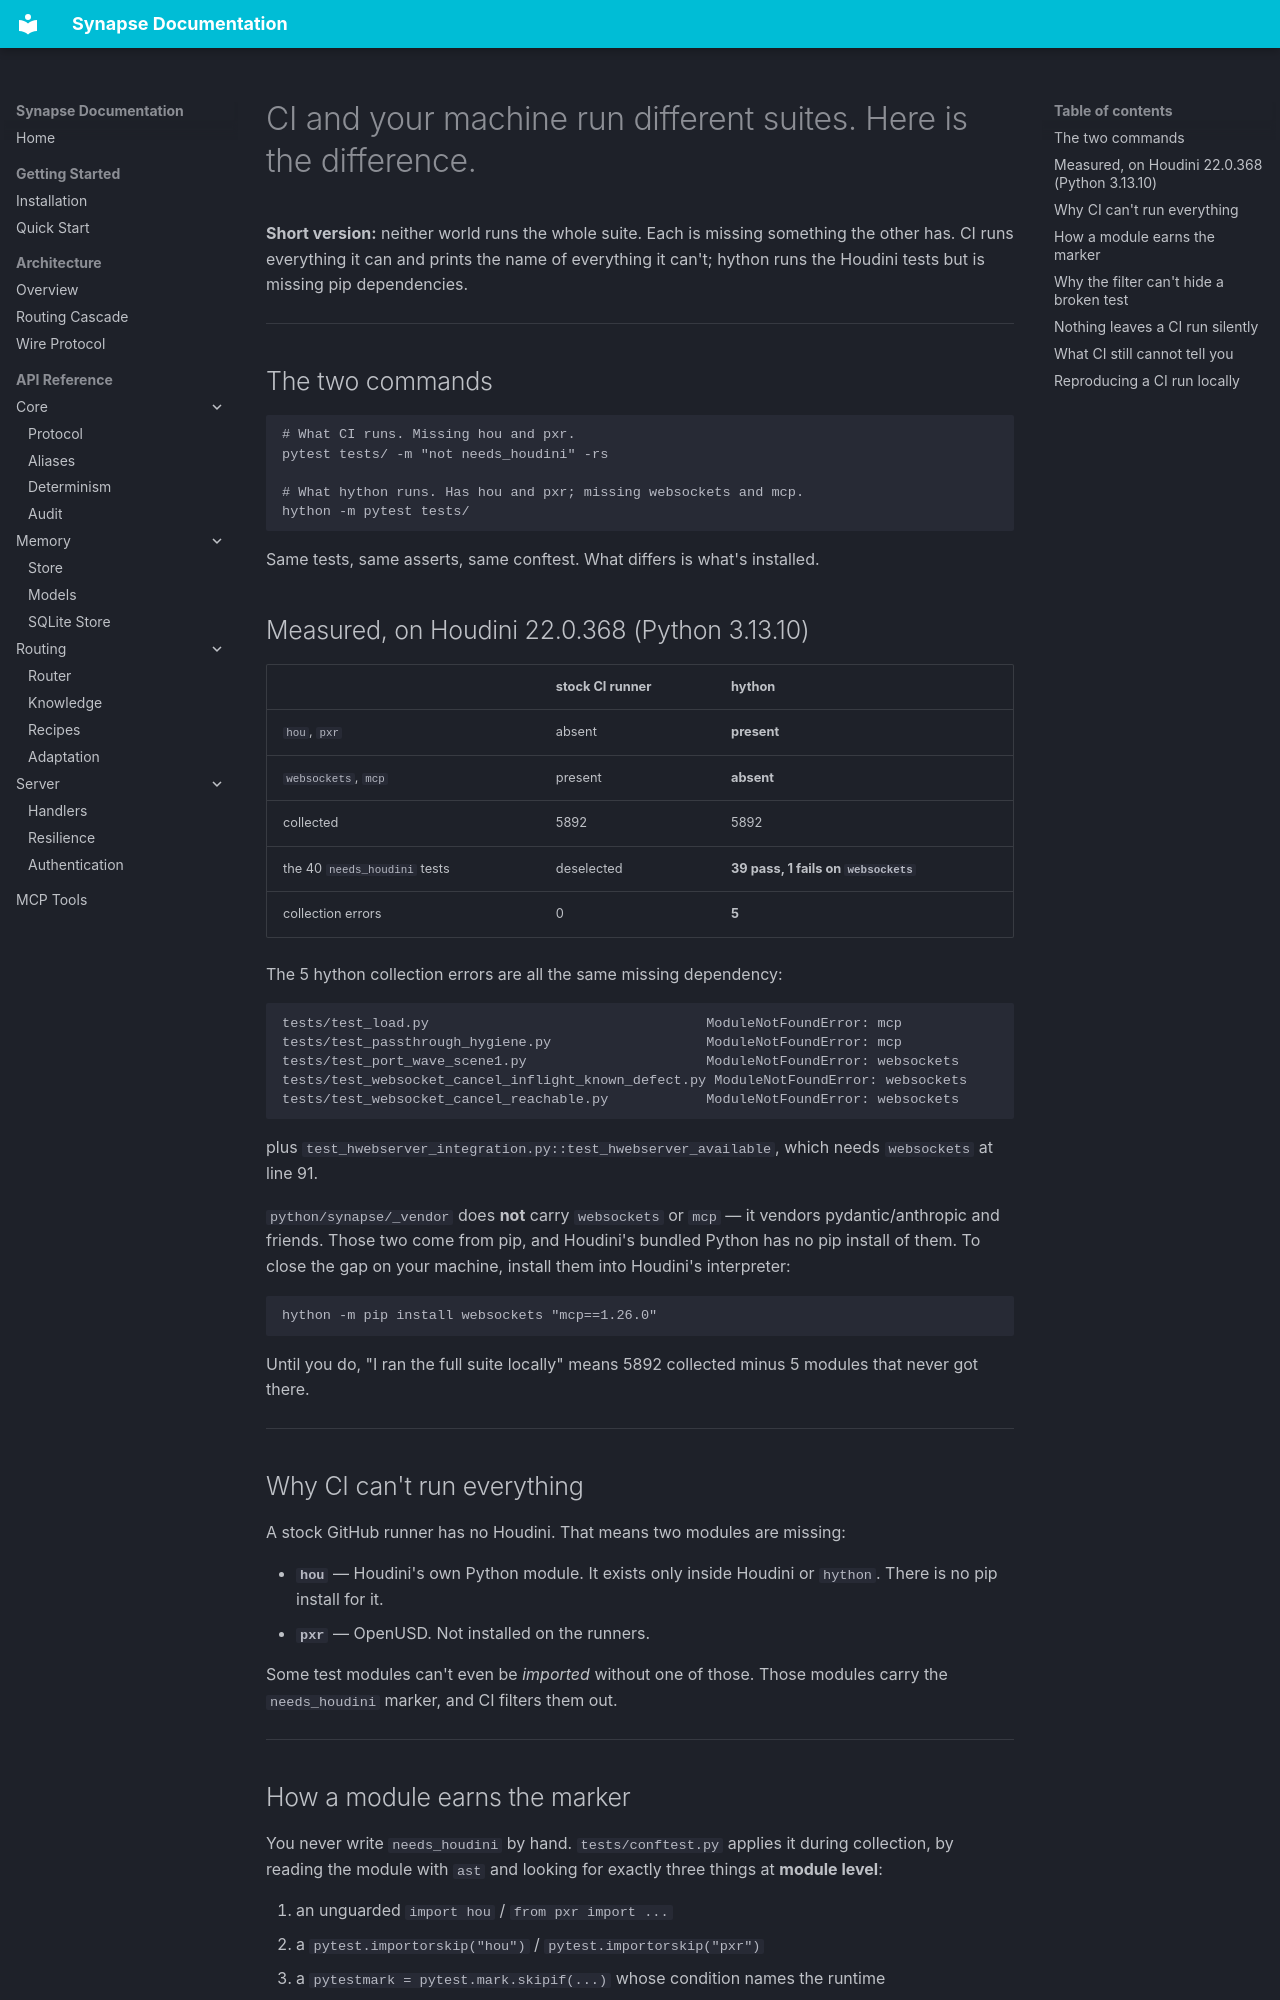

repository: JosephOIbrahim/Synapse · page: CI_TWO_WORLDS/index.html · generator: mkdocs

# CI and your machine run different suites. Here is the difference.

**Short version:** neither world runs the whole suite. Each is missing something
the other has. CI runs everything it can and prints the name of everything it
can't; hython runs the Houdini tests but is missing pip dependencies.

---

## The two commands

```
# What CI runs. Missing hou and pxr.
pytest tests/ -m "not needs_houdini" -rs

# What hython runs. Has hou and pxr; missing websockets and mcp.
hython -m pytest tests/
```

Same tests, same asserts, same conftest. What differs is what's installed.

## Measured, on Houdini 22.0.368 (Python 3.13.10)

| | stock CI runner | hython |
|---|---|---|
| `hou`, `pxr` | absent | **present** |
| `websockets`, `mcp` | present | **absent** |
| collected | 5892 | 5892 |
| the 40 `needs_houdini` tests | deselected | **39 pass, 1 fails on `websockets`** |
| collection errors | 0 | **5** |

The 5 hython collection errors are all the same missing dependency:

```
tests/test_load.py                                  ModuleNotFoundError: mcp
tests/test_passthrough_hygiene.py                   ModuleNotFoundError: mcp
tests/test_port_wave_scene1.py                      ModuleNotFoundError: websockets
tests/test_websocket_cancel_inflight_known_defect.py ModuleNotFoundError: websockets
tests/test_websocket_cancel_reachable.py            ModuleNotFoundError: websockets
```

plus `test_hwebserver_integration.py::test_hwebserver_available`, which needs
`websockets` at line 91.

`python/synapse/_vendor` does **not** carry `websockets` or `mcp` — it vendors
pydantic/anthropic and friends. Those two come from pip, and Houdini's bundled
Python has no pip install of them. To close the gap on your machine, install
them into Houdini's interpreter:

```
hython -m pip install websockets "mcp==1.26.0"
```

Until you do, "I ran the full suite locally" means 5892 collected minus 5
modules that never got there.

---

## Why CI can't run everything

A stock GitHub runner has no Houdini. That means two modules are missing:

- **`hou`** — Houdini's own Python module. It exists only inside Houdini or
  `hython`. There is no pip install for it.
- **`pxr`** — OpenUSD. Not installed on the runners.

Some test modules can't even be *imported* without one of those. Those modules
carry the `needs_houdini` marker, and CI filters them out.

---

## How a module earns the marker

You never write `needs_houdini` by hand. `tests/conftest.py` applies it during
collection, by reading the module with `ast` and looking for exactly three
things at **module level**:

1. an unguarded `import hou` / `from pxr import ...`
2. a `pytest.importorskip("hou")` / `pytest.importorskip("pxr")`
3. a `pytestmark = pytest.mark.skipif(...)` whose condition names the runtime

Anything nested doesn't count. A `try: import hou / except ImportError:` is
nested. An import inside a function is nested. An `import hou` inside a string
of code that gets shipped over the wire — `tests/test_e2e_tops.py` does this —
is not an import at all.

The bias is deliberate: **under-marking is free, over-marking hides tests.**

---
